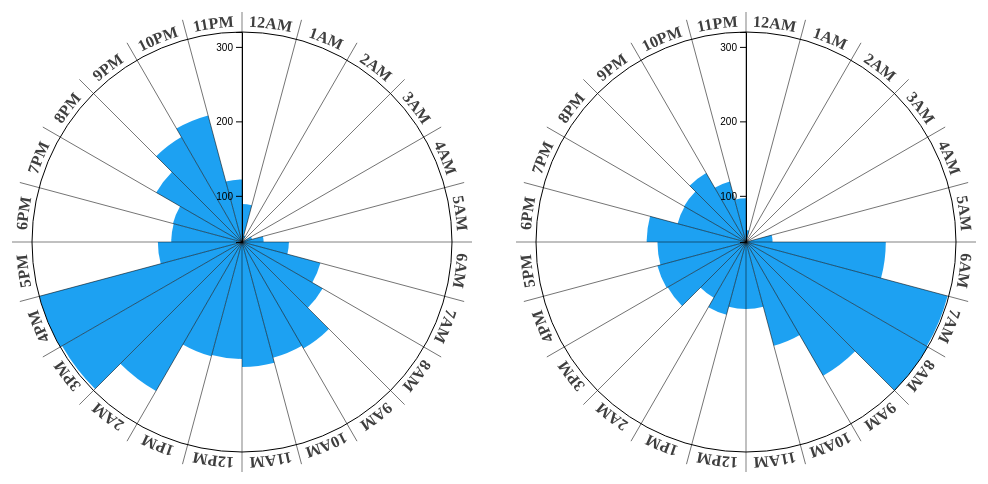
D3 v5 page, settled after 360 driven frames (6 s of simulated time); the page loaded 2 data file(s).


          const radialsvg=d3.select("#radial");
          const radialsvg2=d3.select("#radial2");
          const width = radialsvg.attr("width");
          const height = radialsvg.attr("height");
          const radialChart = radialsvg.append("g")
                .attr("id", "chart")
                .attr("transform", "translate(" + width/2 + "," + height/2 + ")");
          const radialChart2 = radialsvg2.append("g")
                .attr("id", "chart")
                .attr("transform", "translate(" + width/2 + "," + height/2 + ")");

          const drawRadial = async () => {
            const b4tweets = await d3.json("processed_tweets/hours/before.json");
            const aftertweets = await d3.json("processed_tweets/hours/after.json");

            let b4counts = [];
            let aftercounts = [];
            let hours = [];

            b4tweets.forEach(d => {
                b4counts.push(d["frequency"]);
            })

            aftertweets.forEach(d => {
                aftercounts.push(d["frequency"]);
            })

            b4dataExtent = d3.extent(b4counts);
            afterdataExtent = d3.extent(aftercounts);

            var clock=["12AM", "1AM","2AM","3AM","4AM","5AM","6AM","7AM","8AM","9AM","10AM","11AM","12PM", "1PM","2AM","3PM","4PM","5PM","6PM","7PM","8PM","9PM","10PM","11PM"]
            var hourBars = clock.length;
        
            // Scales
            var barHeight = height/2-40; 
            var x = d3.scaleLinear()
              .domain(b4dataExtent)
              .range([0, -barHeight]);
            var xAxis = d3.axisLeft(x)
              .ticks(3);
            var barScale = d3.scaleLinear()
                .domain(b4dataExtent)
                .range([0, barHeight]);
            var barScale2 = d3.scaleLinear()
                .domain(afterdataExtent)
                .range([0, barHeight]);

            function drawCircle(chartArea, scale){
              chartArea.selectAll("circle")
                .data(x.ticks(3))
                .enter().append("circle")
                .attr("r", d=> { return scale(+d.frequency); })
                .style("fill", "none");
            }
            var circles = drawCircle(radialChart, barScale);
            var circles2 = drawCircle(radialChart2, barScale2);

            function drawBars(chartArea, data, scale){
              chartArea.append("g")
              .selectAll("path")
              .data(data)
              .enter()
              .append("path")
              .attr("class", "bars")
              .attr("fill", "#1DA1F2")
              .attr("id", d => { return d.frequency})
              .attr("d", d3.arc()
                .innerRadius(0)
                .outerRadius(d => { return scale(+d.frequency); })
                .startAngle((d, i) => { return (i * 2 * Math.PI) / hourBars; })
                .endAngle((d, i) => { return ((i + 1) * 2 * Math.PI) / hourBars; }))
            }
            var bars = drawBars(radialChart, b4tweets, barScale);
            var bars2 = drawBars(radialChart2, aftertweets, barScale2);

            function innerScale(chartArea, ){
              chartArea.append("circle")
                  .attr("r", barHeight)
                  .classed("outer", true)
                  .style("fill", "none")
                  .style("stroke", "black")
                  .style("stroke-width", "1px");
              chartArea.selectAll("line")
                  .data(clock)
                  .enter().append("line")
                  .attr("y2", -barHeight - 20)
                  .style("fill","none")
                  .style("stroke", "black")
                  .style("stroke-width", ".5px")
                  .attr("transform", function (d, i) { return "rotate(" + (i * 360 / hourBars) + ")"; });
              chartArea.append("g")
                .attr("class", "x axis")
                .style("fill","none")
                .call(xAxis);
            }
            innerScale(radialChart)
            innerScale(radialChart2)

            function drawLabels(chartArea){
              let labelRadius = barHeight * 1.025;
              let labels = chartArea.append("g")
                  .classed("labels", true);
              
              labels.append("def")
                .append("path")
                .attr("id", "label-path")
                .attr("d", "m0 " + -labelRadius + " a" + labelRadius + " " + labelRadius + " 0 1,1 -0.01 0");

              labels.selectAll("text")
                .data(clock)
                .enter().append("text")
                .style("text-anchor", "middle")
                .style("font-weight", "bold")
                .style("fill", function (d, i) { return "#3e3e3e"; })
                .append("textPath")
                .attr("xlink:href", "#label-path")
                .attr("startOffset", function (d, i) { return i * 100 / hourBars + 50 / hourBars + '%'; })
                .text(function (d) { return d});
            }
            drawLabels(radialChart);
            drawLabels(radialChart2);
          }
          drawRadial();
      

### data: processed_tweets/hours/before.json
[
 {
  "hour": 0,
  "time": "12AM",
  "frequency": 89,
  "topics": [
   {
    "name": "trump",
    "value": 14
   },
   {
    "name": "great",
    "value": 12
   },
   {
    "name": "president",
    "value": 10
   },
   {
    "name": "run",
    "value": 10
   },
   {
    "name": "thank",
    "value": 9
   },
   {
    "name": "donald",
    "value": 8
   },
   {
    "name": "thanks",
    "value": 6
   },
   {
    "name": "country",
    "value": 6
   },
   "... 2 more items"
  ]
 },
 {
  "hour": 1,
  "time": "1AM",
  "frequency": 47,
  "topics": [
   {
    "name": "trump",
    "value": 8
   },
   {
    "name": "great",
    "value": 6
   },
   {
    "name": "president",
    "value": 5
   },
   {
    "name": "thank",
    "value": 4
   },
   {
    "name": "thanks",
    "value": 4
   },
   {
    "name": "vote",
    "value": 3
   },
   {
    "name": "would",
    "value": 3
   },
   {
    "name": "donald",
    "value": 3
   },
   "... 2 more items"
  ]
 },
 {
  "hour": 2,
  "time": "2AM",
  "frequency": 40,
  "topics": [
   {
    "name": "trump",
    "value": 9
   },
   {
    "name": "president",
    "value": 7
   },
   {
    "name": "run",
    "value": 5
   },
   {
    "name": "great",
    "value": 5
   },
   {
    "name": "donald",
    "value": 5
   },
   {
    "name": "thanks",
    "value": 4
   },
   {
    "name": "get",
    "value": 4
   },
   {
    "name": "would",
    "value": 3
   },
   "... 2 more items"
  ]
 },
 {
  "hour": 3,
  "time": "3AM",
  "frequency": 38,
  "topics": [
   {
    "name": "trump",
    "value": 11
   },
   {
    "name": "donald",
    "value": 5
   },
   {
    "name": "great",
    "value": 5
   },
   {
    "name": "president",
    "value": 4
   },
   {
    "name": "need",
    "value": 4
   },
   {
    "name": "thanks",
    "value": 3
   },
   {
    "name": "thank",
    "value": 2
   },
   {
    "name": "like",
    "value": 2
   },
   "... 2 more items"
  ]
 },
 {
  "hour": 4,
  "time": "4AM",
  "frequency": 52,
  "topics": [
   {
    "name": "trump",
    "value": 15
   },
   {
    "name": "great",
    "value": 8
   },
   {
    "name": "president",
    "value": 7
   },
   {
    "name": "donald",
    "value": 5
   },
   {
    "name": "would",
    "value": 4
   },
   {
    "name": "thanks",
    "value": 3
   },
   {
    "name": "thank",
    "value": 3
   },
   {
    "name": "one",
    "value": 3
   },
   "... 2 more items"
  ]
 },
 {
  "hour": 5,
  "time": "5AM",
  "frequency": 67,
  "topics": [
   {
    "name": "trump",
    "value": 17
   },
   {
    "name": "great",
    "value": 8
   },
   {
    "name": "president",
    "value": 8
   },
   {
    "name": "donald",
    "value": 8
   },
   {
    "name": "thank",
    "value": 4
   },
   {
    "name": "america",
    "value": 4
   },
   {
    "name": "would",
    "value": 4
   },
   {
    "name": "one",
    "value": 4
   },
   "... 2 more items"
  ]
 },
 {
  "hour": 6,
  "time": "6AM",
  "frequency": 101,
  "topics": [
   {
    "name": "great",
    "value": 17
   },
   {
    "name": "trump",
    "value": 16
   },
   {
    "name": "president",
    "value": 10
   },
   {
    "name": "donald",
    "value": 8
   },
   {
    "name": "thanks",
    "value": 8
   },
   {
    "name": "would",
    "value": 8
   },
   {
    "name": "foxandfriends",
    "value": 8
   },
   {
    "name": "thank",
    "value": 6
   },
   "... 2 more items"
  ]
 },
 {
  "hour": 7,
  "time": "7AM",
  "frequency": 147,
  "topics": [
   {
    "name": "trump",
    "value": 26
   },
   {
    "name": "great",
    "value": 23
   },
   {
    "name": "president",
    "value": 15
   },
   {
    "name": "foxandfriends",
    "value": 11
   },
   {
    "name": "donald",
    "value": 10
   },
   {
    "name": "thanks",
    "value": 10
   },
   {
    "name": "run",
    "value": 9
   },
   {
    "name": "would",
    "value": 8
   },
   "... 2 more items"
  ]
 },
 "... 16 more items"
]

### data: processed_tweets/hours/after.json
[
 {
  "hour": 0,
  "time": "12AM",
  "frequency": 26,
  "topics": [
   {
    "name": "great",
    "value": 8
   },
   {
    "name": "rt",
    "value": 5
   },
   {
    "name": "trump",
    "value": 5
   },
   {
    "name": "thank",
    "value": 4
   },
   {
    "name": "president",
    "value": 4
   },
   {
    "name": "vote",
    "value": 3
   },
   {
    "name": "senate",
    "value": 3
   },
   {
    "name": "made",
    "value": 2
   },
   "... 2 more items"
  ]
 },
 {
  "hour": 1,
  "time": "1AM",
  "frequency": 9,
  "topics": [
   {
    "name": "magic",
    "value": 2
   },
   {
    "name": "media",
    "value": 2
   },
   {
    "name": "great",
    "value": 2
   },
   {
    "name": "trump",
    "value": 2
   },
   {
    "name": "vote",
    "value": 2
   },
   {
    "name": "tax",
    "value": 2
   },
   {
    "name": "nato",
    "value": 2
   },
   {
    "name": "much",
    "value": 2
   },
   "... 2 more items"
  ]
 },
 {
  "hour": 2,
  "time": "2AM",
  "frequency": 7,
  "topics": [
   {
    "name": "great",
    "value": 3
   },
   {
    "name": "russia",
    "value": 2
   },
   {
    "name": "one",
    "value": 2
   },
   {
    "name": "honor",
    "value": 2
   },
   {
    "name": "thanks",
    "value": 1
   },
   {
    "name": "years",
    "value": 1
   },
   {
    "name": "matt",
    "value": 1
   },
   {
    "name": "people",
    "value": 1
   },
   "... 2 more items"
  ]
 },
 {
  "hour": 3,
  "time": "3AM",
  "frequency": 7,
  "topics": [
   {
    "name": "great",
    "value": 3
   },
   {
    "name": "one",
    "value": 2
   },
   {
    "name": "celebrate",
    "value": 1
   },
   {
    "name": "end",
    "value": 1
   },
   {
    "name": "world",
    "value": 1
   },
   {
    "name": "war",
    "value": 1
   },
   {
    "name": "time",
    "value": 1
   },
   {
    "name": "forest",
    "value": 1
   },
   "... 2 more items"
  ]
 },
 {
  "hour": 4,
  "time": "4AM",
  "frequency": 7,
  "topics": [
   {
    "name": "get",
    "value": 2
   },
   {
    "name": "senators",
    "value": 2
   },
   {
    "name": "put",
    "value": 1
   },
   {
    "name": "zero",
    "value": 1
   },
   {
    "name": "good",
    "value": 1
   },
   {
    "name": "going",
    "value": 1
   },
   {
    "name": "run",
    "value": 1
   },
   {
    "name": "honor",
    "value": 1
   },
   "... 2 more items"
  ]
 },
 {
  "hour": 5,
  "time": "5AM",
  "frequency": 49,
  "topics": [
   {
    "name": "rt",
    "value": 21
   },
   {
    "name": "great",
    "value": 9
   },
   {
    "name": "many",
    "value": 7
   },
   {
    "name": "security",
    "value": 6
   },
   {
    "name": "country",
    "value": 5
   },
   {
    "name": "president",
    "value": 5
   },
   {
    "name": "trump",
    "value": 5
   },
   {
    "name": "national",
    "value": 5
   },
   "... 2 more items"
  ]
 },
 {
  "hour": 6,
  "time": "6AM",
  "frequency": 228,
  "topics": [
   {
    "name": "great",
    "value": 43
   },
   {
    "name": "rt",
    "value": 34
   },
   {
    "name": "people",
    "value": 24
   },
   {
    "name": "trump",
    "value": 22
   },
   {
    "name": "big",
    "value": 21
   },
   {
    "name": "democrats",
    "value": 20
   },
   {
    "name": "country",
    "value": 19
   },
   {
    "name": "many",
    "value": 19
   },
   "... 2 more items"
  ]
 },
 {
  "hour": 7,
  "time": "7AM",
  "frequency": 337,
  "topics": [
   {
    "name": "great",
    "value": 65
   },
   {
    "name": "rt",
    "value": 53
   },
   {
    "name": "people",
    "value": 47
   },
   {
    "name": "border",
    "value": 36
   },
   {
    "name": "country",
    "value": 35
   },
   {
    "name": "many",
    "value": 34
   },
   {
    "name": "democrats",
    "value": 32
   },
   {
    "name": "president",
    "value": 31
   },
   "... 2 more items"
  ]
 },
 "... 16 more items"
]